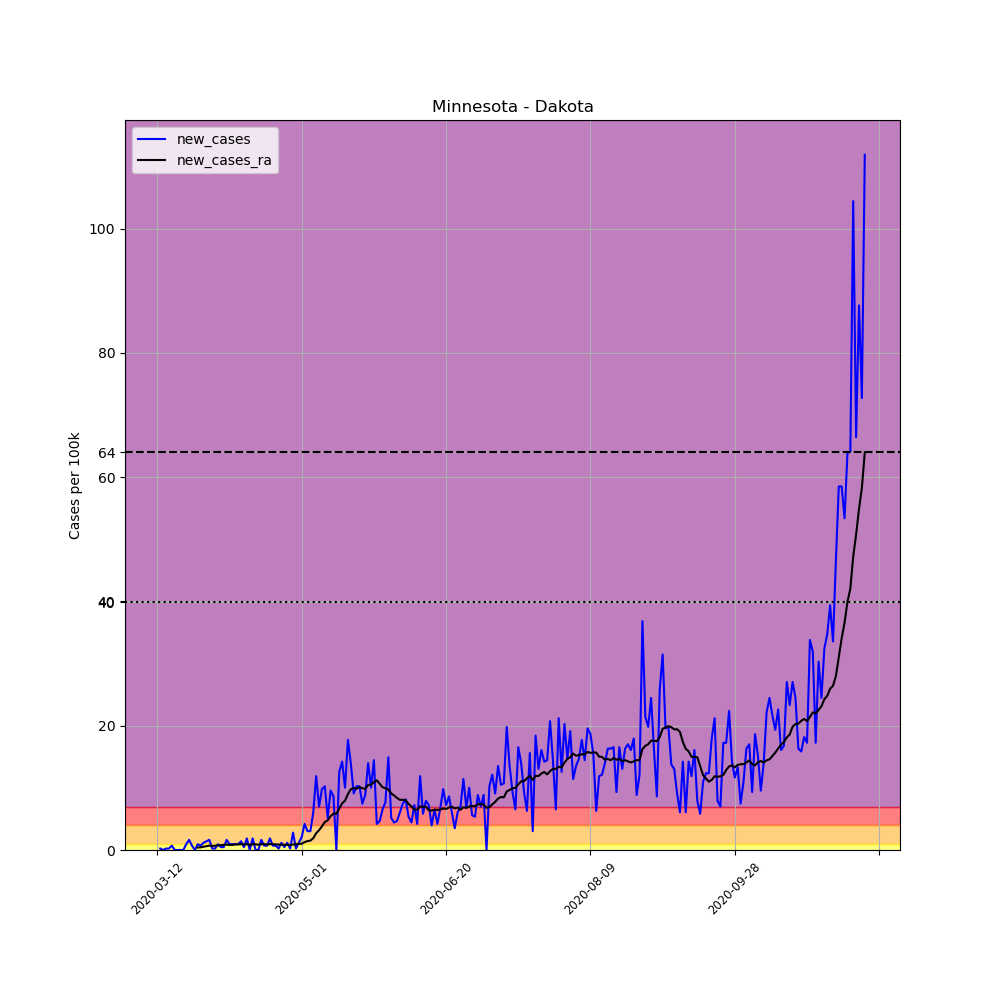

Values plotted in this chart, from the file beside it:
, date, county, state, fips, cases, deaths, COUNTY, STNAME, CTYNAME, POPESTIMATE2019, per_100k, new_cases, new_cases_ra
55462, 2020-03-12, Dakota, Minnesota, 27037, 1, 0, 37, Minnesota, Dakota, 429021, 0.2331, , 
55463, 2020-03-13, Dakota, Minnesota, 27037, 2, 0, 37, Minnesota, Dakota, 429021, 0.4662, 0.2331, 
55464, 2020-03-14, Dakota, Minnesota, 27037, 2, 0, 37, Minnesota, Dakota, 429021, 0.4662, 0.0, 
55465, 2020-03-15, Dakota, Minnesota, 27037, 3, 0, 37, Minnesota, Dakota, 429021, 0.6993, 0.2331, 
55466, 2020-03-16, Dakota, Minnesota, 27037, 4, 0, 37, Minnesota, Dakota, 429021, 0.9324, 0.2331, 
55467, 2020-03-17, Dakota, Minnesota, 27037, 7, 0, 37, Minnesota, Dakota, 429021, 1.632, 0.6993, 
55468, 2020-03-18, Dakota, Minnesota, 27037, 7, 0, 37, Minnesota, Dakota, 429021, 1.632, 0.0, 
55469, 2020-03-19, Dakota, Minnesota, 27037, 7, 0, 37, Minnesota, Dakota, 429021, 1.632, 0.0, 
55470, 2020-03-20, Dakota, Minnesota, 27037, 7, 0, 37, Minnesota, Dakota, 429021, 1.632, 0.0, 
55471, 2020-03-21, Dakota, Minnesota, 27037, 7, 0, 37, Minnesota, Dakota, 429021, 1.632, 0.0, 
55472, 2020-03-22, Dakota, Minnesota, 27037, 11, 0, 37, Minnesota, Dakota, 429021, 2.564, 0.9324, 
55473, 2020-03-23, Dakota, Minnesota, 27037, 18, 0, 37, Minnesota, Dakota, 429021, 4.196, 1.632, 
55474, 2020-03-24, Dakota, Minnesota, 27037, 21, 0, 37, Minnesota, Dakota, 429021, 4.895, 0.6993, 
55475, 2020-03-25, Dakota, Minnesota, 27037, 21, 0, 37, Minnesota, Dakota, 429021, 4.895, 0.0, 
55476, 2020-03-26, Dakota, Minnesota, 27037, 25, 0, 37, Minnesota, Dakota, 429021, 5.827, 0.9324, 0.3996
55477, 2020-03-27, Dakota, Minnesota, 27037, 28, 0, 37, Minnesota, Dakota, 429021, 6.526, 0.6993, 0.4329
55478, 2020-03-28, Dakota, Minnesota, 27037, 33, 0, 37, Minnesota, Dakota, 429021, 7.692, 1.165, 0.5161
55479, 2020-03-29, Dakota, Minnesota, 27037, 39, 0, 37, Minnesota, Dakota, 429021, 9.09, 1.399, 0.5994
55480, 2020-03-30, Dakota, Minnesota, 27037, 46, 0, 37, Minnesota, Dakota, 429021, 10.72, 1.632, 0.6993
55481, 2020-03-31, Dakota, Minnesota, 27037, 47, 0, 37, Minnesota, Dakota, 429021, 10.96, 0.2331, 0.666
55482, 2020-04-01, Dakota, Minnesota, 27037, 48, 0, 37, Minnesota, Dakota, 429021, 11.19, 0.2331, 0.6826
55483, 2020-04-02, Dakota, Minnesota, 27037, 52, 0, 37, Minnesota, Dakota, 429021, 12.12, 0.9324, 0.7492
55484, 2020-04-03, Dakota, Minnesota, 27037, 54, 1, 37, Minnesota, Dakota, 429021, 12.59, 0.4662, 0.7825
55485, 2020-04-04, Dakota, Minnesota, 27037, 56, 1, 37, Minnesota, Dakota, 429021, 13.05, 0.4662, 0.8158
55486, 2020-04-05, Dakota, Minnesota, 27037, 63, 2, 37, Minnesota, Dakota, 429021, 14.68, 1.632, 0.8658
55487, 2020-04-06, Dakota, Minnesota, 27037, 67, 2, 37, Minnesota, Dakota, 429021, 15.62, 0.9324, 0.8158
55488, 2020-04-07, Dakota, Minnesota, 27037, 71, 3, 37, Minnesota, Dakota, 429021, 16.55, 0.9324, 0.8325
55489, 2020-04-08, Dakota, Minnesota, 27037, 75, 3, 37, Minnesota, Dakota, 429021, 17.48, 0.9324, 0.8991
55490, 2020-04-09, Dakota, Minnesota, 27037, 79, 3, 37, Minnesota, Dakota, 429021, 18.41, 0.9324, 0.8991
55491, 2020-04-10, Dakota, Minnesota, 27037, 85, 4, 37, Minnesota, Dakota, 429021, 19.81, 1.399, 0.949
55492, 2020-04-11, Dakota, Minnesota, 27037, 87, 4, 37, Minnesota, Dakota, 429021, 20.28, 0.4662, 0.8991
55493, 2020-04-12, Dakota, Minnesota, 27037, 95, 4, 37, Minnesota, Dakota, 429021, 22.14, 1.865, 0.9324
55494, 2020-04-13, Dakota, Minnesota, 27037, 95, 4, 37, Minnesota, Dakota, 429021, 22.14, 0.0, 0.8158
55495, 2020-04-14, Dakota, Minnesota, 27037, 103, 5, 37, Minnesota, Dakota, 429021, 24.01, 1.865, 0.9324
55496, 2020-04-15, Dakota, Minnesota, 27037, 103, 5, 37, Minnesota, Dakota, 429021, 24.01, 0.0, 0.9157
55497, 2020-04-16, Dakota, Minnesota, 27037, 103, 4, 37, Minnesota, Dakota, 429021, 24.01, 0.0, 0.8491
55498, 2020-04-17, Dakota, Minnesota, 27037, 110, 5, 37, Minnesota, Dakota, 429021, 25.64, 1.632, 0.9324
55499, 2020-04-18, Dakota, Minnesota, 27037, 113, 5, 37, Minnesota, Dakota, 429021, 26.34, 0.6993, 0.949
55500, 2020-04-19, Dakota, Minnesota, 27037, 116, 6, 37, Minnesota, Dakota, 429021, 27.04, 0.6993, 0.8824
55501, 2020-04-20, Dakota, Minnesota, 27037, 124, 6, 37, Minnesota, Dakota, 429021, 28.9, 1.865, 0.949
55502, 2020-04-21, Dakota, Minnesota, 27037, 127, 6, 37, Minnesota, Dakota, 429021, 29.6, 0.6993, 0.9324
55503, 2020-04-22, Dakota, Minnesota, 27037, 130, 6, 37, Minnesota, Dakota, 429021, 30.3, 0.6993, 0.9157
55504, 2020-04-23, Dakota, Minnesota, 27037, 131, 6, 37, Minnesota, Dakota, 429021, 30.53, 0.2331, 0.8658
55505, 2020-04-24, Dakota, Minnesota, 27037, 136, 6, 37, Minnesota, Dakota, 429021, 31.7, 1.165, 0.8491
55506, 2020-04-25, Dakota, Minnesota, 27037, 138, 6, 37, Minnesota, Dakota, 429021, 32.17, 0.4662, 0.8491
55507, 2020-04-26, Dakota, Minnesota, 27037, 143, 7, 37, Minnesota, Dakota, 429021, 33.33, 1.165, 0.7992
55508, 2020-04-27, Dakota, Minnesota, 27037, 144, 7, 37, Minnesota, Dakota, 429021, 33.56, 0.2331, 0.8158
55509, 2020-04-28, Dakota, Minnesota, 27037, 156, 9, 37, Minnesota, Dakota, 429021, 36.36, 2.797, 0.8824
55510, 2020-04-29, Dakota, Minnesota, 27037, 157, 9, 37, Minnesota, Dakota, 429021, 36.59, 0.2331, 0.8991
55511, 2020-04-30, Dakota, Minnesota, 27037, 162, 10, 37, Minnesota, Dakota, 429021, 37.76, 1.165, 0.9823
55512, 2020-05-01, Dakota, Minnesota, 27037, 171, 11, 37, Minnesota, Dakota, 429021, 39.86, 2.098, 1.016
55513, 2020-05-02, Dakota, Minnesota, 27037, 189, 11, 37, Minnesota, Dakota, 429021, 44.05, 4.196, 1.265
55514, 2020-05-03, Dakota, Minnesota, 27037, 202, 11, 37, Minnesota, Dakota, 429021, 47.08, 3.03, 1.432
55515, 2020-05-04, Dakota, Minnesota, 27037, 215, 11, 37, Minnesota, Dakota, 429021, 50.11, 3.03, 1.515
55516, 2020-05-05, Dakota, Minnesota, 27037, 241, 11, 37, Minnesota, Dakota, 429021, 56.17, 6.06, 1.898
55517, 2020-05-06, Dakota, Minnesota, 27037, 292, 12, 37, Minnesota, Dakota, 429021, 68.06, 11.89, 2.697
55518, 2020-05-07, Dakota, Minnesota, 27037, 322, 12, 37, Minnesota, Dakota, 429021, 75.05, 6.993, 3.18
55519, 2020-05-08, Dakota, Minnesota, 27037, 364, 12, 37, Minnesota, Dakota, 429021, 84.84, 9.79, 3.796
55520, 2020-05-09, Dakota, Minnesota, 27037, 408, 15, 37, Minnesota, Dakota, 429021, 95.1, 10.26, 4.495
55521, 2020-05-10, Dakota, Minnesota, 27037, 430, 15, 37, Minnesota, Dakota, 429021, 100.2, 5.128, 4.778
... 186 more rows
